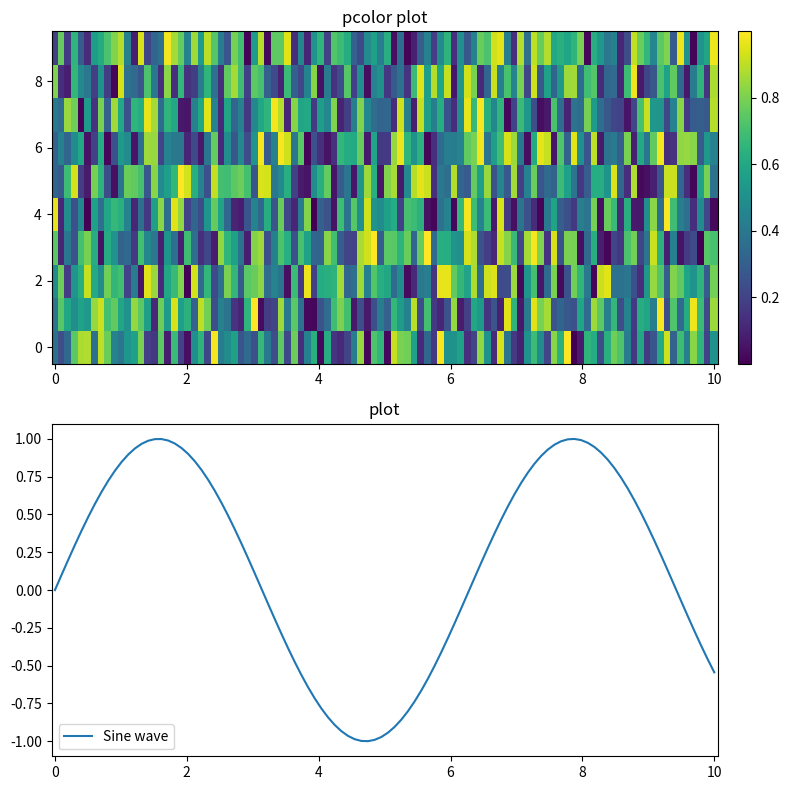

Reproduce this figure in Python.
import numpy as np
import matplotlib.pyplot as plt
from matplotlib.gridspec import GridSpec

# Example data
x = np.linspace(0, 10, 100)
y = np.sin(x)
z = np.random.rand(10, 100)

# Create the figure
fig = plt.figure(figsize=(8, 8))
gs = GridSpec(2, 2, width_ratios=[50, 1], height_ratios=[1, 1])  # Reserve space for the colorbar

# First subplot with pcolor
ax1 = fig.add_subplot(gs[0, 0])  # Main plot
p = ax1.pcolor(x, np.arange(10), z, shading='auto')
ax1.set_title('pcolor plot')

# Colorbar
cbar_ax = fig.add_subplot(gs[0, 1])  # Colorbar subplot
fig.colorbar(p, cax=cbar_ax)

# Second subplot with plot
ax2 = fig.add_subplot(gs[1, 0], sharex=ax1)  # Second plot
ax2.plot(x, y, label='Sine wave')
ax2.set_title('plot')
ax2.legend()

# Adjust layout
plt.tight_layout()
plt.show()

